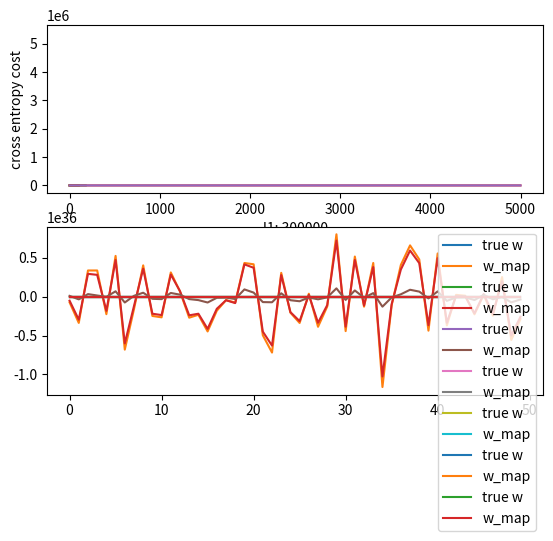

Reproduce this figure in Python.
import matplotlib.pyplot as plt
import numpy as np

def sigmoid(z):
    return 1/(1+np.exp(-z))


def plotcosts(X,Y,w,l1):
    learning_rate=0.001
    costs=[]
    for i in range(5000):
        Yhat=sigmoid(X.dot(w))
        delta=Yhat-Y
        w=w-learning_rate*(X.T.dot(w)+l1*np.sign(w))
        cost = -(Y*np.log(Yhat) + (1-Y)*np.log(1 - Yhat)).mean() + l1*np.abs(w).mean()
        costs.append(cost)
    plt.figure(1)
    plt.subplot(211)
    plt.plot(costs)
    plt.xlabel("l1: %d"%l1)
    plt.ylabel("cross entropy cost")
    plt.subplot(212)
    plt.plot(true_w, label='true w')
    plt.plot(w, label='w_map')
    plt.legend()
    plt.show()
    print("final w:{}".format(w))
    print("true w: {}".format(true_w))



N=50
D=50

X=(np.random.random((N,D))-0.5)*10
true_w=np.array([1,-0.5,0.5]+(D-3)*[0])
Y=np.round(sigmoid(X.dot(true_w))+np.random.randn(N)*0.5)

w=np.random.randn(D)/np.sqrt(D)

l=[0.03,0.3,3,30,300,30000,300000]

for l1 in l:
    plotcosts(X,Y,true_w,l1)
